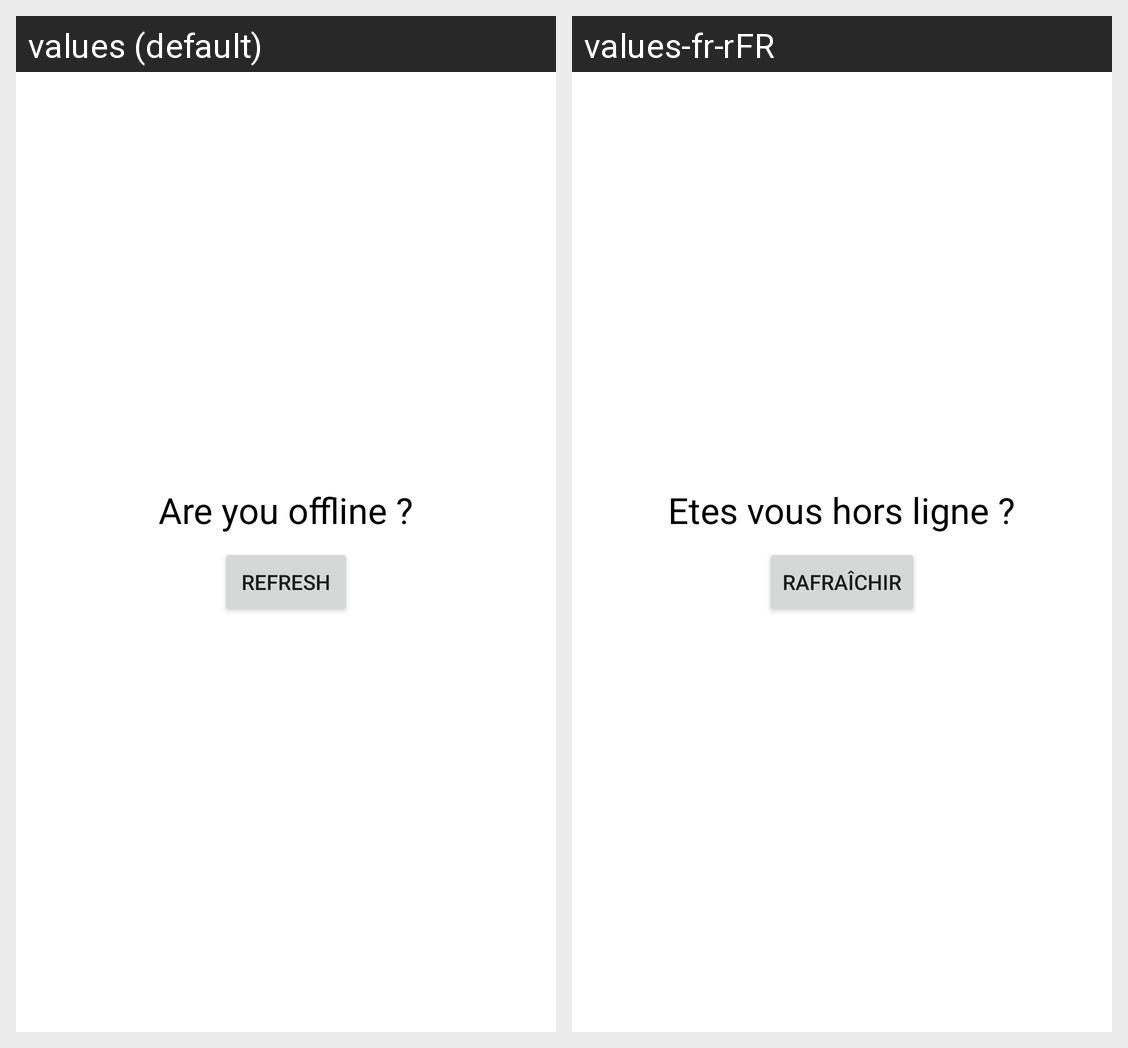

Translations of the strings shown on this Android screen, per locale in the grid:
Android screen res/layout/empty_screen_item.xml rendered under 2 locales, left to right: values (default), values-fr-rFR. Device: Nexus 5 (rendered at 1080×1920; each locale shown at half size, 540×960, under a caption strip naming it); theme Theme.LeagueWiki.
Strings drawn on this screen, with the default value and each locale's value (text and hints the layout hard-codes, and strings that could not be matched under every locale, appear in the picture but are not listed):

offline_text
  values: Are you offline ?
  values-fr-rFR: Etes vous hors ligne ?

refresh_button
  values: Refresh
  values-fr-rFR: Rafraîchir
